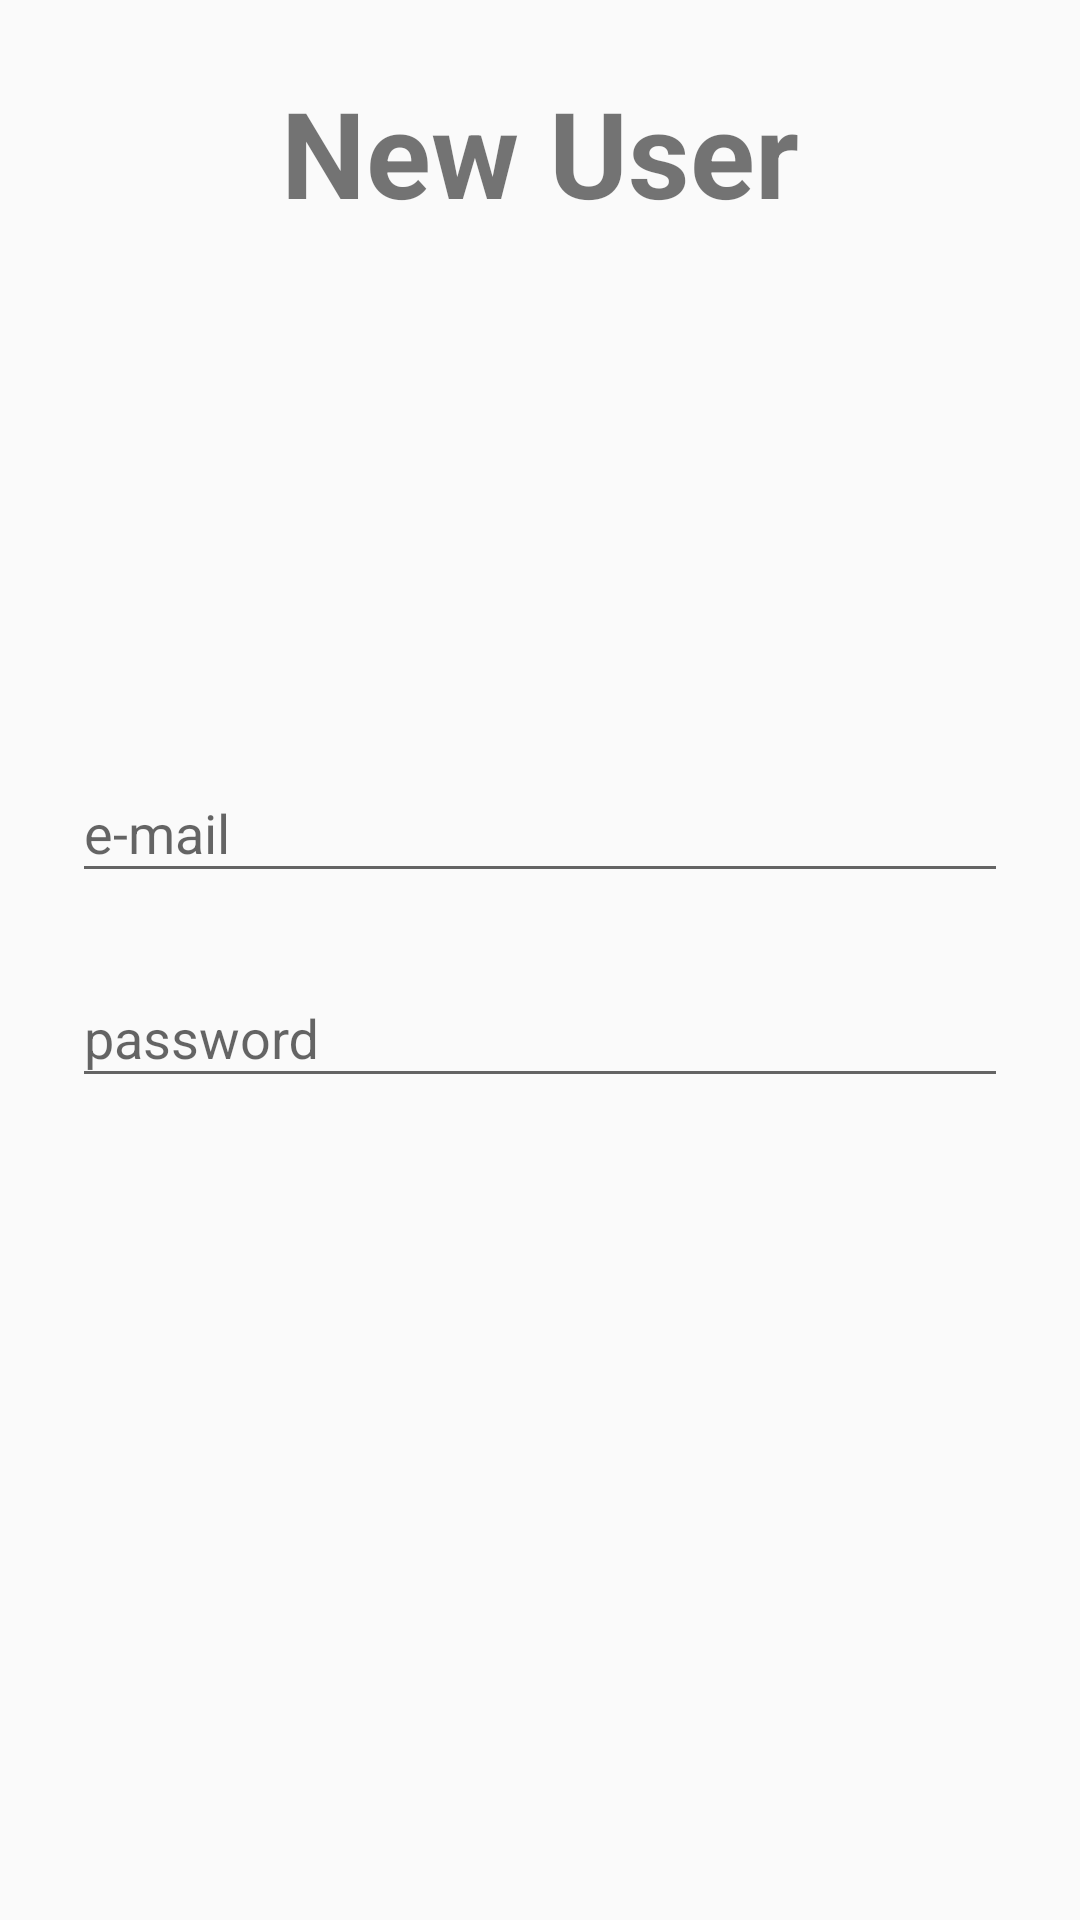

Produce the Android XML layout that renders to this screen, including the resource entries it uses.
<!-- AndroidManifest.xml: activity theme AppTheme.NoActionBar -->
<!-- res/layout/activity_sign_up.xml -->
<?xml version="1.0" encoding="utf-8"?>
<ScrollView
    xmlns:android="http://schemas.android.com/apk/res/android"
    android:layout_width="match_parent"
    android:layout_height="match_parent"
    android:fitsSystemWindows="true">
    <LinearLayout
        android:orientation="vertical"
        android:layout_width="match_parent"
        android:layout_height="wrap_content"
        android:paddingTop="24dp"
        android:paddingLeft="24dp"
        android:paddingRight="24dp">

        <TextView
            android:id="@+id/tvNewUser"
            android:layout_width="match_parent"
            android:layout_height="wrap_content"
            android:gravity="center"
            android:text="@string/newUser"
            android:textSize="40sp"
            android:textStyle="bold" />

        <ImageView
            android:id="@+id/ivLogoLogin"
            android:layout_width="120dp"
            android:layout_height="120dp"
            android:layout_gravity="center_horizontal"
            android:layout_marginBottom="24dp"
            android:contentDescription="@string/clapperboard"
            android:src="@drawable/play_video"/>

        <com.google.android.material.textfield.TextInputLayout
            android:layout_width="match_parent"
            android:layout_height="wrap_content"
            android:layout_marginTop="8dp"
            android:layout_marginBottom="8dp"/>
        <com.google.android.material.textfield.TextInputLayout
            android:layout_width="match_parent"
            android:layout_height="wrap_content"
            android:layout_marginTop="8dp"
            android:layout_marginBottom="8dp">
            <com.google.android.material.textfield.TextInputEditText
                android:id="@+id/inputEmail"
                android:layout_width="match_parent"
                android:layout_height="wrap_content"
                android:inputType="textEmailAddress"
                android:hint="@string/eMail"/>
        </com.google.android.material.textfield.TextInputLayout>
        <com.google.android.material.textfield.TextInputLayout
            android:layout_width="match_parent"
            android:layout_height="wrap_content"
            android:layout_marginTop="8dp"
            android:layout_marginBottom="8dp">
            <com.google.android.material.textfield.TextInputEditText
                android:id="@+id/inputPassword"
                android:layout_width="match_parent"
                android:layout_height="wrap_content"
                android:inputType="textPassword"
                android:hint="@string/password"/>
        </com.google.android.material.textfield.TextInputLayout>

        <androidx.appcompat.widget.AppCompatButton
            style="@style/custom_button"
            android:id="@+id/btCreate"
            android:layout_marginTop="24dp"
            android:layout_marginBottom="24dp"
            android:padding="12dp"
            android:text="@string/newAccount"/>

        <androidx.appcompat.widget.AppCompatButton
            style="@style/custom_button"
            android:id="@+id/btBack"
            android:layout_marginTop="48dp"
            android:layout_marginBottom="24dp"
            android:padding="12dp"
            android:text="@string/back"/>
    </LinearLayout>
</ScrollView>
<!-- resources referenced by this layout -->
<resources>
  <string name="back">Back</string>
  <string name="clapperboard">clapperboard</string>
  <string name="eMail">e-mail</string>
  <string name="newAccount">New Account</string>
  <string name="newUser">New User</string>
  <string name="password">password</string>
  <style name="AppTheme.NoActionBar">
          <item name="windowActionBar">false</item>
          <item name="windowNoTitle">true</item>
      </style>
</resources>
